The GitHub repository C242-PS525/Capstone_Project_ML contains a labelled image folder "dataset-resize" with 16 categories: apple, avocado, banana, durian, guava, kiwi, langsat, mango, melon, orange, papaya, pineapple, rambutan, salak, water guava, watermelon. Examples follow, each with its label.

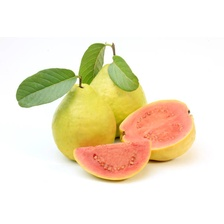
Label: guava

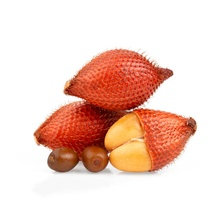
Label: salak

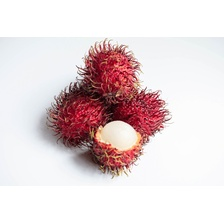
Label: rambutan

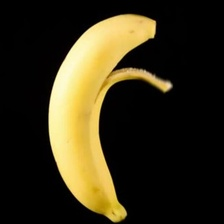
Label: banana

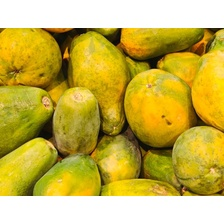
Label: papaya

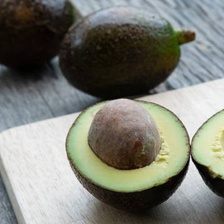
Label: avocado
